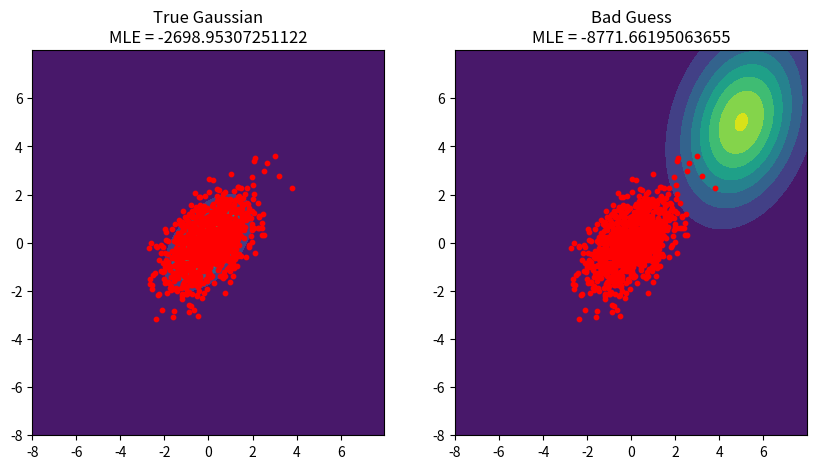

Recreate this plot in Python.
import numpy as np
import matplotlib.pyplot as plt
from scipy.stats import multivariate_normal

# Function to calculate the Maximum Likelihood Estimation (MLE) for a 2D Gaussian
def calculate_mle(data, mean, cov):
    rv = multivariate_normal(mean, cov)
    likelihoods = rv.pdf(data)
    return np.sum(np.log(likelihoods))

# Generate synthetic data for the "True" Gaussian distribution
mean_true = [0, 0]
cov_true = [[1, 0.5], [0.5, 1]]
data = np.random.multivariate_normal(mean_true, cov_true, 1000)

# Parameters for the "Bad Guess" Gaussian distribution
mean_bad_guess = [5, 5]
cov_bad_guess = [[3, 5], [1, 5]]

# Calculate MLE for each Gaussian
mle_true = calculate_mle(data, mean_true, cov_true)
mle_bad_guess = calculate_mle(data, mean_bad_guess, cov_bad_guess)

# Create a grid for plotting
x, y = np.mgrid[-8:8:.01, -8:8:.01]
pos = np.dstack((x, y))

# Create the Gaussian objects
rv_true = multivariate_normal(mean_true, cov_true)
rv_bad_guess = multivariate_normal(mean_bad_guess, cov_bad_guess)

# Plotting
fig, axes = plt.subplots(1, 2, figsize=(10, 5))

# Plot the "True" Gaussian
axes[0].contourf(x, y, rv_true.pdf(pos))
axes[0].scatter(data[:, 0], data[:, 1], c='red', s=10)
axes[0].set_title(f"True Gaussian\nMLE = {mle_true}")

# Plot the "Bad Guess" Gaussian
axes[1].contourf(x, y, rv_bad_guess.pdf(pos))
axes[1].scatter(data[:, 0], data[:, 1], c='red', s=10)
axes[1].set_title(f"Bad Guess\nMLE = {mle_bad_guess}")

# Save the plot
plt.savefig("mle_2d_gaussian.PNG")
